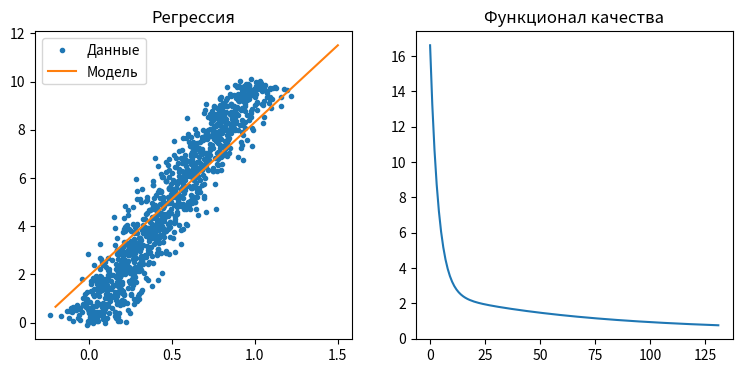

Here is the Python script that generated this plot:

# 03.09

import numpy as np
import matplotlib.pyplot as plt
from matplotlib import gridspec


class LR():
    def predict(self, X):
        return X@self.w.T

    def fit(self, X, Y, method, Q, h, eps=1e-5):
        self.w, self.qx = method.fit(X, Y, Q, h, eps)


class Gradient():
    def fit(self, X, Y, Q, h, eps):
        w0 = np.zeros(X.shape[1]).reshape(1, -1)
        qx = np.array([])
        q = Q(X, Y, w0)
        qx = np.hstack([qx, q])
        while True:
            w1 = w0 - h*Q_grad(Q, X, Y, w0)
            if (w1 - w0)@(w1 - w0).T <= eps * (1 + w1@w1.T):
                break
            w0 = w1.copy()
            q = Q(X, Y, w0)
            qx = np.hstack([qx, q])
        return w0, qx


def Q(X, Y, w):
    return (0.5/X.shape[0] * (Y - X@w.T).T @ (Y - X@w.T))[0, 0]


def Q_grad(Q, X, Y, w, eps=1e-5):
    grad = np.array([])
    for i, wi in enumerate(w.flatten()):
        ww = w.copy()
        ww[0, i] = wi + eps
        t = (Q(X, Y, ww) - Q(X, Y, w)) / eps
        grad = np.hstack([grad, t])
    return grad


if __name__ == '__main__':

    # ---| Выборка |---
    n = 1000
    np.random.seed(0)
    X_train = np.arange(n)/n + 0.1*np.random.randn(n)
    Y_train = 10*np.arange(n)/(n+1) + 0.1*np.random.randn(n)
    X_train = X_train.reshape(-1, 1)
    Y_train = Y_train.reshape(-1, 1)

    # ---| Визуализация |---
    fig, gs = plt.figure(figsize=(9, 4)), gridspec.GridSpec(1, 2)
    ax = []
    for i in range(2):
        ax.append(fig.add_subplot(gs[i]))

    ax[0].plot(X_train, Y_train, '.', label='Данные')
    ax[0].set_title('Регрессия')

    # ---| Модель и обучение |---
    X_train = np.hstack([np.ones(n).reshape(-1, 1), X_train])

    linear_regr = LR()  # модель
    method = Gradient()  # метод обучения
    linear_regr.fit(X=X_train, Y=Y_train, method=method, Q=Q, h=0.1, eps=1e-5)  # обучение

    # ---| Предсказание |---
    X_pred = np.linspace(-0.2, 1.5, 100).reshape(-1, 1)
    ones = np.ones(X_pred.shape[0]).reshape(-1, 1)
    X_pred = np.hstack([ones, X_pred])
    Y_pred = linear_regr.predict(X_pred)

    # ---| Визуализация |---
    ax[0].plot(X_pred[:, 1], Y_pred, label='Модель')
    ax[0].legend()

    ax[1].plot(linear_regr.qx)
    ax[1].set_title('Функционал качества')

    plt.show()
